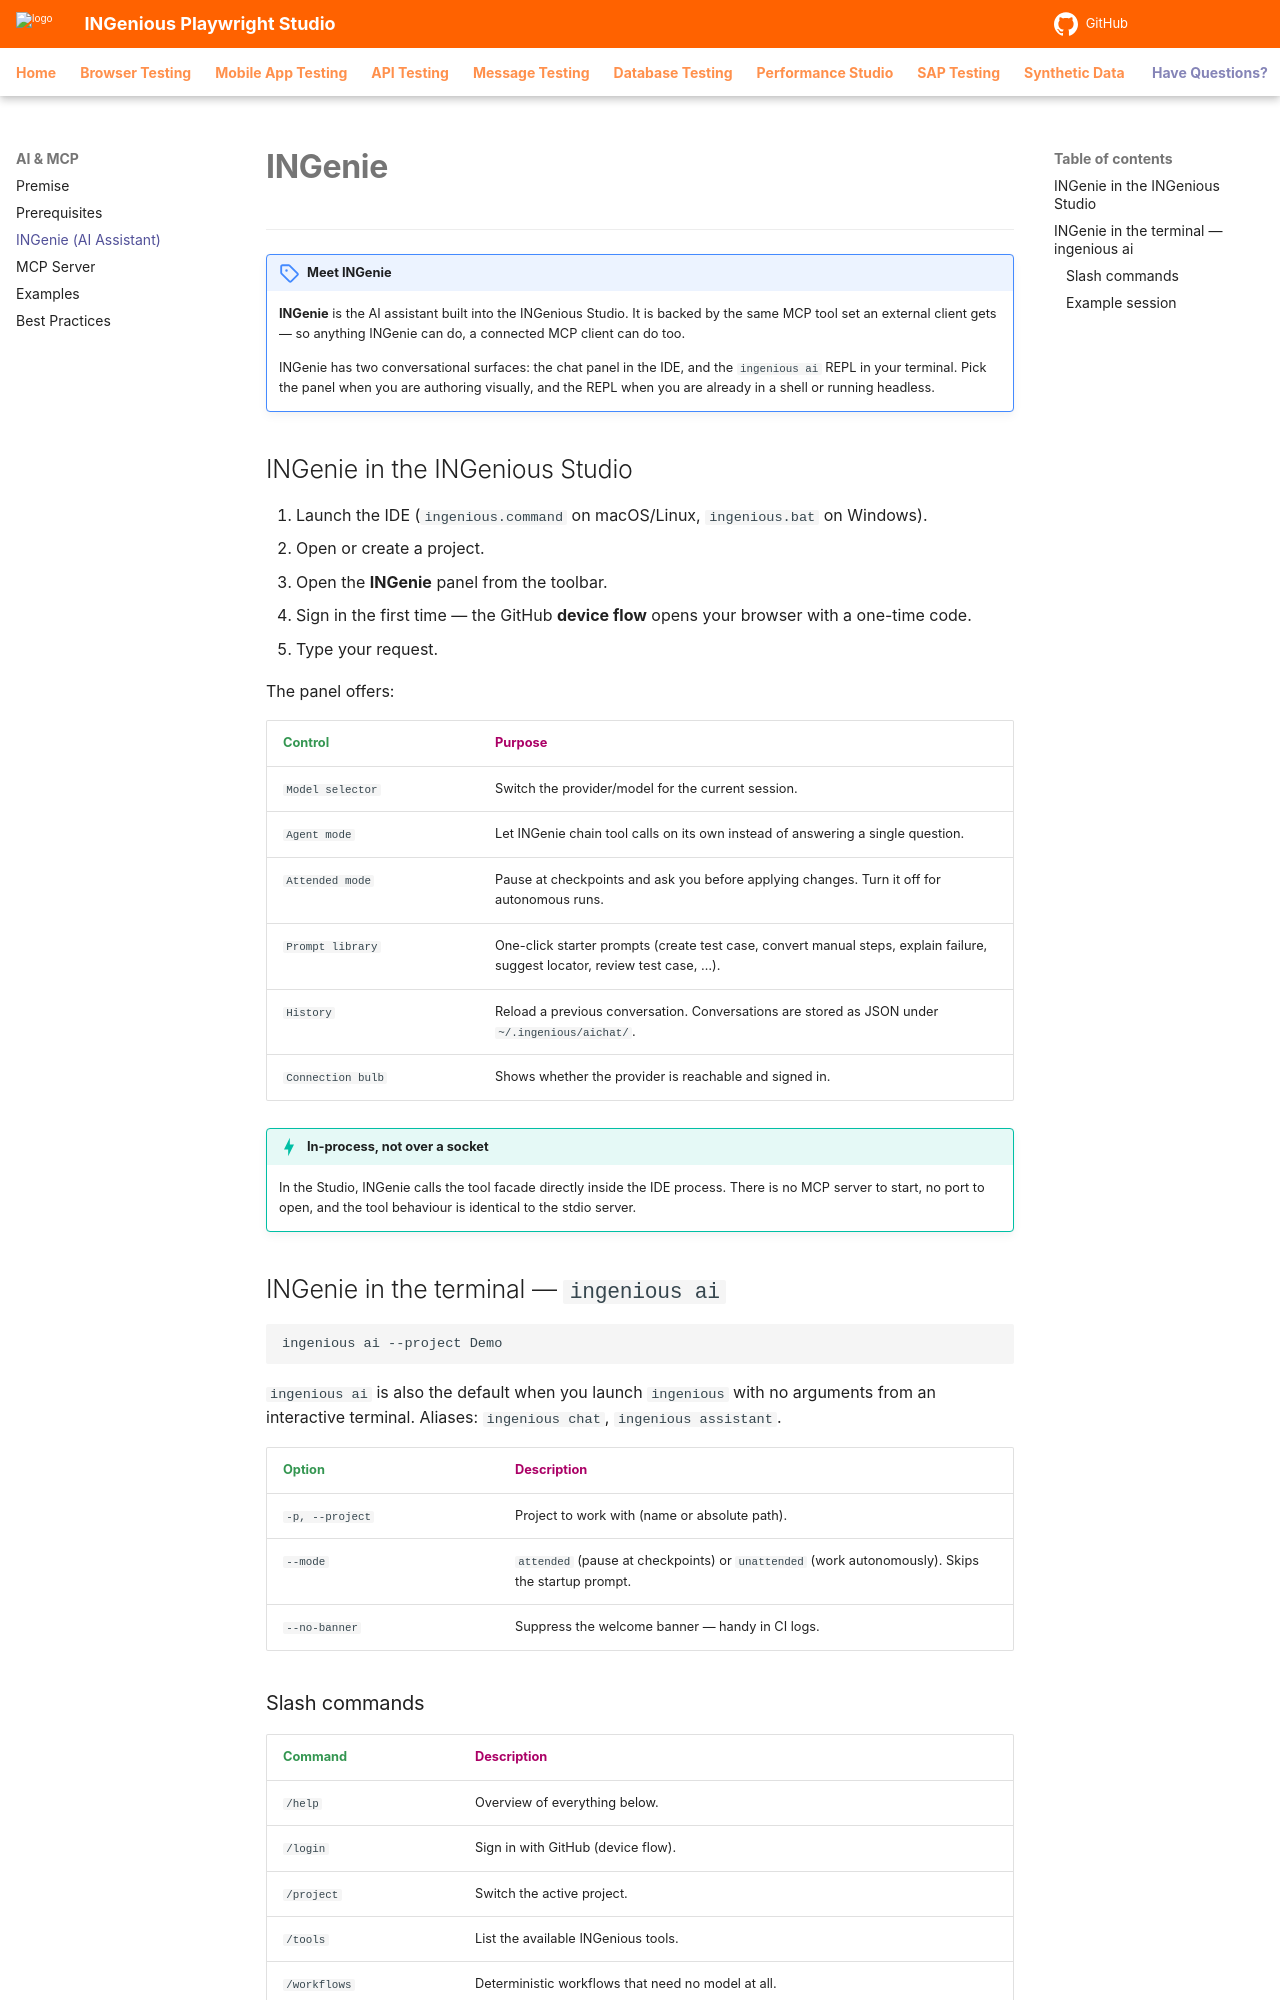

repository: ing-bank/ingenious-doc · page: ai/assistant/index.html · generator: mkdocs

# **INGenie**
----------------------

!!! note "Meet INGenie"
    **INGenie** is the AI assistant built into the INGenious Studio. It is backed by the same MCP tool set an external client gets — so anything INGenie can do, a connected MCP client can do too.

    INGenie has two conversational surfaces: the chat panel in the IDE, and the `ingenious ai` REPL in your terminal. Pick the panel when you are authoring visually, and the REPL when you are already in a shell or running headless.

## INGenie in the INGenious Studio

1. Launch the IDE (`ingenious.command` on macOS/Linux, `ingenious.bat` on Windows).
2. Open or create a project.
3. Open the **INGenie** panel from the toolbar.
4. Sign in the first time — the GitHub **device flow** opens your browser with a one-time code.
5. Type your request.

The panel offers:

|<div style="color:#349651;width:180px">Control</div>|<div style="color:#AB0066;width:440px">Purpose</div>|
|---------------------------|----------------------------------------------|
|`Model selector`|Switch the provider/model for the current session.|
|`Agent mode`|Let INGenie chain tool calls on its own instead of answering a single question.|
|`Attended mode`|Pause at checkpoints and ask you before applying changes. Turn it off for autonomous runs.|
|`Prompt library`|One-click starter prompts (create test case, convert manual steps, explain failure, suggest locator, review test case, …).|
|`History`|Reload a previous conversation. Conversations are stored as JSON under `~/.ingenious/aichat/`.|
|`Connection bulb`|Shows whether the provider is reachable and signed in.|

!!! tip "In-process, not over a socket"
    In the Studio, INGenie calls the tool facade directly inside the IDE process. There is no MCP server to start, no port to open, and the tool behaviour is identical to the stdio server.

## INGenie in the terminal — `ingenious ai`

```{ .shell .copy }
ingenious ai --project Demo
```

`ingenious ai` is also the default when you launch `ingenious` with no arguments from an interactive terminal. Aliases: `ingenious chat`, `ingenious assistant`.

|<div style="color:#349651;width:200px">Option</div>|<div style="color:#AB0066;width:420px">Description</div>|
|-----------------------------------|-------------------------------------------|
|`-p, --project`|Project to work with (name or absolute path).|
|`--mode`|`attended` (pause at checkpoints) or `unattended` (work autonomously). Skips the startup prompt.|
|`--no-banner`|Suppress the welcome banner — handy in CI logs.|
